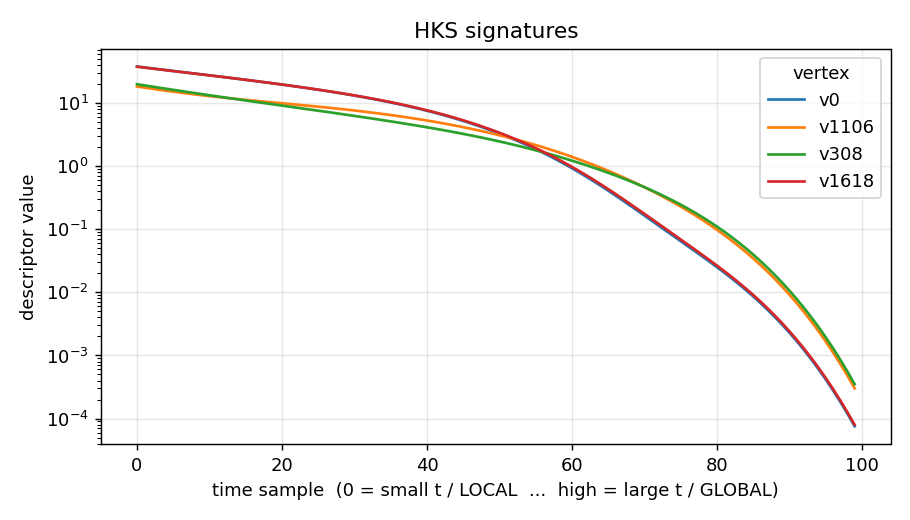

Values plotted in this chart, from the file beside it:
sample, v0, v1106, v308, v1618
0, 37.76, 18.22, 19.79, 37.51
1, 36.52, 17.51, 18.99, 36.32
2, 35.34, 16.85, 18.22, 35.17
3, 34.21, 16.23, 17.49, 34.07
4, 33.13, 15.64, 16.79, 33.01
5, 32.09, 15.1, 16.13, 31.99
6, 31.09, 14.58, 15.5, 31.01
7, 30.12, 14.1, 14.89, 30.05
8, 29.18, 13.65, 14.32, 29.12
9, 28.26, 13.23, 13.77, 28.22
10, 27.37, 12.84, 13.24, 27.34
11, 26.51, 12.47, 12.74, 26.48
12, 25.66, 12.12, 12.26, 25.64
13, 24.84, 11.79, 11.8, 24.83
14, 24.03, 11.48, 11.36, 24.03
15, 23.25, 11.18, 10.94, 23.25
16, 22.48, 10.9, 10.54, 22.48
17, 21.72, 10.64, 10.15, 21.73
18, 20.98, 10.38, 9.781, 21
19, 20.26, 10.13, 9.424, 20.28
20, 19.55, 9.884, 9.08, 19.58
21, 18.85, 9.646, 8.749, 18.89
22, 18.17, 9.412, 8.43, 18.21
23, 17.5, 9.182, 8.122, 17.54
24, 16.83, 8.953, 7.825, 16.89
25, 16.18, 8.726, 7.538, 16.24
26, 15.54, 8.499, 7.26, 15.61
27, 14.91, 8.273, 6.991, 14.98
28, 14.29, 8.045, 6.73, 14.37
29, 13.68, 7.818, 6.477, 13.76
30, 13.07, 7.589, 6.232, 13.16
31, 12.48, 7.36, 5.994, 12.57
32, 11.89, 7.129, 5.763, 11.99
33, 11.31, 6.898, 5.537, 11.42
34, 10.74, 6.666, 5.318, 10.85
35, 10.18, 6.433, 5.105, 10.29
36, 9.628, 6.2, 4.897, 9.744
37, 9.086, 5.967, 4.695, 9.205
38, 8.554, 5.733, 4.497, 8.675
39, 8.034, 5.501, 4.304, 8.156
40, 7.525, 5.269, 4.116, 7.648
41, 7.029, 5.038, 3.932, 7.152
42, 6.546, 4.809, 3.752, 6.669
43, 6.078, 4.581, 3.576, 6.2
44, 5.625, 4.356, 3.405, 5.746
45, 5.189, 4.134, 3.237, 5.307
46, 4.769, 3.915, 3.073, 4.885
47, 4.367, 3.699, 2.912, 4.479
48, 3.984, 3.487, 2.756, 4.092
49, 3.619, 3.28, 2.604, 3.724
50, 3.275, 3.078, 2.456, 3.374
51, 2.95, 2.881, 2.311, 3.044
52, 2.645, 2.69, 2.172, 2.735
53, 2.361, 2.505, 2.036, 2.445
54, 2.097, 2.326, 1.905, 2.176
55, 1.854, 2.154, 1.779, 1.927
56, 1.63, 1.989, 1.657, 1.698
57, 1.427, 1.831, 1.54, 1.488
58, 1.242, 1.681, 1.428, 1.298
59, 1.075, 1.538, 1.321, 1.126
... 40 more rows
